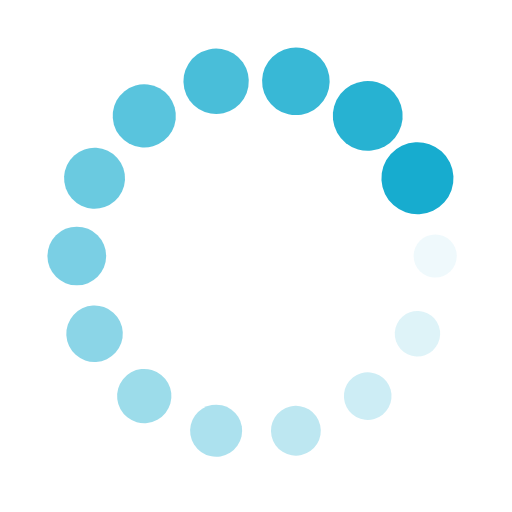
t = 0.00 s
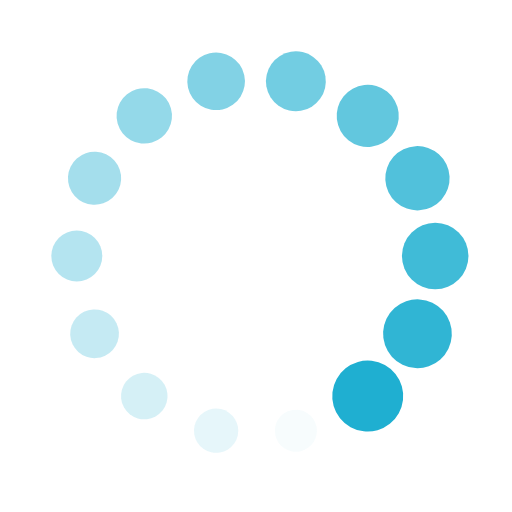
t = 0.19 s
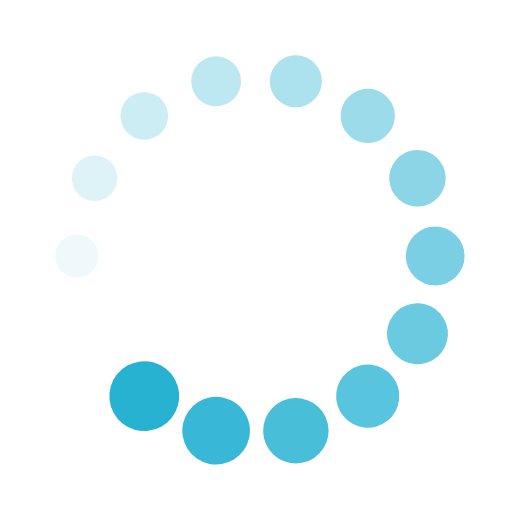
t = 0.37 s
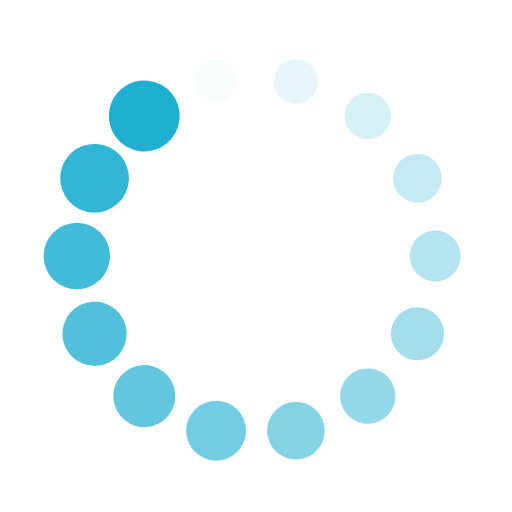
t = 0.56 s

The animated SVG that drew these frames (rendered in a browser with its animation timeline set to each time). Animation: 28 SMIL elements (animate=14,animateTransform=14); one cycle of 0.74 s, repeats indefinitely.

<?xml version="1.0" encoding="utf-8"?>
<svg xmlns="http://www.w3.org/2000/svg" xmlns:xlink="http://www.w3.org/1999/xlink" style="margin: auto; background-color: rgb(255, 255, 255); display: block; shape-rendering: auto;" width="124px" height="124px" viewBox="0 0 100 100" preserveAspectRatio="xMidYMid">
<g transform="translate(85,50)">
<g transform="rotate(0)">
<circle cx="0" cy="0" r="4" fill="#17accf" fill-opacity="1">
  <animateTransform attributeName="transform" type="scale" begin="-0.6878306878306878s" values="1.76 1.76;1 1" keyTimes="0;1" dur="0.7407407407407407s" repeatCount="indefinite"></animateTransform>
  <animate attributeName="fill-opacity" keyTimes="0;1" dur="0.7407407407407407s" repeatCount="indefinite" values="1;0" begin="-0.6878306878306878s"></animate>
</circle>
</g>
</g><g transform="translate(81.53391037658467,65.18593086911453)">
<g transform="rotate(25.714285714285715)">
<circle cx="0" cy="0" r="4" fill="#17accf" fill-opacity="0.9285714285714286">
  <animateTransform attributeName="transform" type="scale" begin="-0.6349206349206349s" values="1.76 1.76;1 1" keyTimes="0;1" dur="0.7407407407407407s" repeatCount="indefinite"></animateTransform>
  <animate attributeName="fill-opacity" keyTimes="0;1" dur="0.7407407407407407s" repeatCount="indefinite" values="1;0" begin="-0.6349206349206349s"></animate>
</circle>
</g>
</g><g transform="translate(71.82214306505568,77.36410188638104)">
<g transform="rotate(51.42857142857143)">
<circle cx="0" cy="0" r="4" fill="#17accf" fill-opacity="0.8571428571428571">
  <animateTransform attributeName="transform" type="scale" begin="-0.582010582010582s" values="1.76 1.76;1 1" keyTimes="0;1" dur="0.7407407407407407s" repeatCount="indefinite"></animateTransform>
  <animate attributeName="fill-opacity" keyTimes="0;1" dur="0.7407407407407407s" repeatCount="indefinite" values="1;0" begin="-0.582010582010582s"></animate>
</circle>
</g>
</g><g transform="translate(57.788232688471005,84.12247692636382)">
<g transform="rotate(77.14285714285715)">
<circle cx="0" cy="0" r="4" fill="#17accf" fill-opacity="0.7857142857142857">
  <animateTransform attributeName="transform" type="scale" begin="-0.5291005291005291s" values="1.76 1.76;1 1" keyTimes="0;1" dur="0.7407407407407407s" repeatCount="indefinite"></animateTransform>
  <animate attributeName="fill-opacity" keyTimes="0;1" dur="0.7407407407407407s" repeatCount="indefinite" values="1;0" begin="-0.5291005291005291s"></animate>
</circle>
</g>
</g><g transform="translate(42.211767311529,84.12247692636382)">
<g transform="rotate(102.85714285714286)">
<circle cx="0" cy="0" r="4" fill="#17accf" fill-opacity="0.7142857142857143">
  <animateTransform attributeName="transform" type="scale" begin="-0.47619047619047616s" values="1.76 1.76;1 1" keyTimes="0;1" dur="0.7407407407407407s" repeatCount="indefinite"></animateTransform>
  <animate attributeName="fill-opacity" keyTimes="0;1" dur="0.7407407407407407s" repeatCount="indefinite" values="1;0" begin="-0.47619047619047616s"></animate>
</circle>
</g>
</g><g transform="translate(28.177856934944327,77.36410188638105)">
<g transform="rotate(128.57142857142856)">
<circle cx="0" cy="0" r="4" fill="#17accf" fill-opacity="0.6428571428571429">
  <animateTransform attributeName="transform" type="scale" begin="-0.42328042328042326s" values="1.76 1.76;1 1" keyTimes="0;1" dur="0.7407407407407407s" repeatCount="indefinite"></animateTransform>
  <animate attributeName="fill-opacity" keyTimes="0;1" dur="0.7407407407407407s" repeatCount="indefinite" values="1;0" begin="-0.42328042328042326s"></animate>
</circle>
</g>
</g><g transform="translate(18.466089623415336,65.18593086911454)">
<g transform="rotate(154.2857142857143)">
<circle cx="0" cy="0" r="4" fill="#17accf" fill-opacity="0.5714285714285714">
  <animateTransform attributeName="transform" type="scale" begin="-0.37037037037037035s" values="1.76 1.76;1 1" keyTimes="0;1" dur="0.7407407407407407s" repeatCount="indefinite"></animateTransform>
  <animate attributeName="fill-opacity" keyTimes="0;1" dur="0.7407407407407407s" repeatCount="indefinite" values="1;0" begin="-0.37037037037037035s"></animate>
</circle>
</g>
</g><g transform="translate(15,50.00000000000001)">
<g transform="rotate(180)">
<circle cx="0" cy="0" r="4" fill="#17accf" fill-opacity="0.5">
  <animateTransform attributeName="transform" type="scale" begin="-0.31746031746031744s" values="1.76 1.76;1 1" keyTimes="0;1" dur="0.7407407407407407s" repeatCount="indefinite"></animateTransform>
  <animate attributeName="fill-opacity" keyTimes="0;1" dur="0.7407407407407407s" repeatCount="indefinite" values="1;0" begin="-0.31746031746031744s"></animate>
</circle>
</g>
</g><g transform="translate(18.46608962341533,34.81406913088547)">
<g transform="rotate(205.71428571428572)">
<circle cx="0" cy="0" r="4" fill="#17accf" fill-opacity="0.42857142857142855">
  <animateTransform attributeName="transform" type="scale" begin="-0.26455026455026454s" values="1.76 1.76;1 1" keyTimes="0;1" dur="0.7407407407407407s" repeatCount="indefinite"></animateTransform>
  <animate attributeName="fill-opacity" keyTimes="0;1" dur="0.7407407407407407s" repeatCount="indefinite" values="1;0" begin="-0.26455026455026454s"></animate>
</circle>
</g>
</g><g transform="translate(28.177856934944323,22.63589811361896)">
<g transform="rotate(231.42857142857142)">
<circle cx="0" cy="0" r="4" fill="#17accf" fill-opacity="0.35714285714285715">
  <animateTransform attributeName="transform" type="scale" begin="-0.21164021164021163s" values="1.76 1.76;1 1" keyTimes="0;1" dur="0.7407407407407407s" repeatCount="indefinite"></animateTransform>
  <animate attributeName="fill-opacity" keyTimes="0;1" dur="0.7407407407407407s" repeatCount="indefinite" values="1;0" begin="-0.21164021164021163s"></animate>
</circle>
</g>
</g><g transform="translate(42.21176731152899,15.877523073636176)">
<g transform="rotate(257.1428571428571)">
<circle cx="0" cy="0" r="4" fill="#17accf" fill-opacity="0.2857142857142857">
  <animateTransform attributeName="transform" type="scale" begin="-0.15873015873015872s" values="1.76 1.76;1 1" keyTimes="0;1" dur="0.7407407407407407s" repeatCount="indefinite"></animateTransform>
  <animate attributeName="fill-opacity" keyTimes="0;1" dur="0.7407407407407407s" repeatCount="indefinite" values="1;0" begin="-0.15873015873015872s"></animate>
</circle>
</g>
</g><g transform="translate(57.78823268847097,15.877523073636162)">
<g transform="rotate(282.85714285714283)">
<circle cx="0" cy="0" r="4" fill="#17accf" fill-opacity="0.21428571428571427">
  <animateTransform attributeName="transform" type="scale" begin="-0.10582010582010581s" values="1.76 1.76;1 1" keyTimes="0;1" dur="0.7407407407407407s" repeatCount="indefinite"></animateTransform>
  <animate attributeName="fill-opacity" keyTimes="0;1" dur="0.7407407407407407s" repeatCount="indefinite" values="1;0" begin="-0.10582010582010581s"></animate>
</circle>
</g>
</g><g transform="translate(71.82214306505567,22.635898113618953)">
<g transform="rotate(308.5714285714286)">
<circle cx="0" cy="0" r="4" fill="#17accf" fill-opacity="0.14285714285714285">
  <animateTransform attributeName="transform" type="scale" begin="-0.05291005291005291s" values="1.76 1.76;1 1" keyTimes="0;1" dur="0.7407407407407407s" repeatCount="indefinite"></animateTransform>
  <animate attributeName="fill-opacity" keyTimes="0;1" dur="0.7407407407407407s" repeatCount="indefinite" values="1;0" begin="-0.05291005291005291s"></animate>
</circle>
</g>
</g><g transform="translate(81.53391037658469,34.814069130885485)">
<g transform="rotate(334.2857142857144)">
<circle cx="0" cy="0" r="4" fill="#17accf" fill-opacity="0.07142857142857142">
  <animateTransform attributeName="transform" type="scale" begin="0s" values="1.76 1.76;1 1" keyTimes="0;1" dur="0.7407407407407407s" repeatCount="indefinite"></animateTransform>
  <animate attributeName="fill-opacity" keyTimes="0;1" dur="0.7407407407407407s" repeatCount="indefinite" values="1;0" begin="0s"></animate>
</circle>
</g>
</g>
<!-- [ldio] generated by https://loading.io/ --></svg>